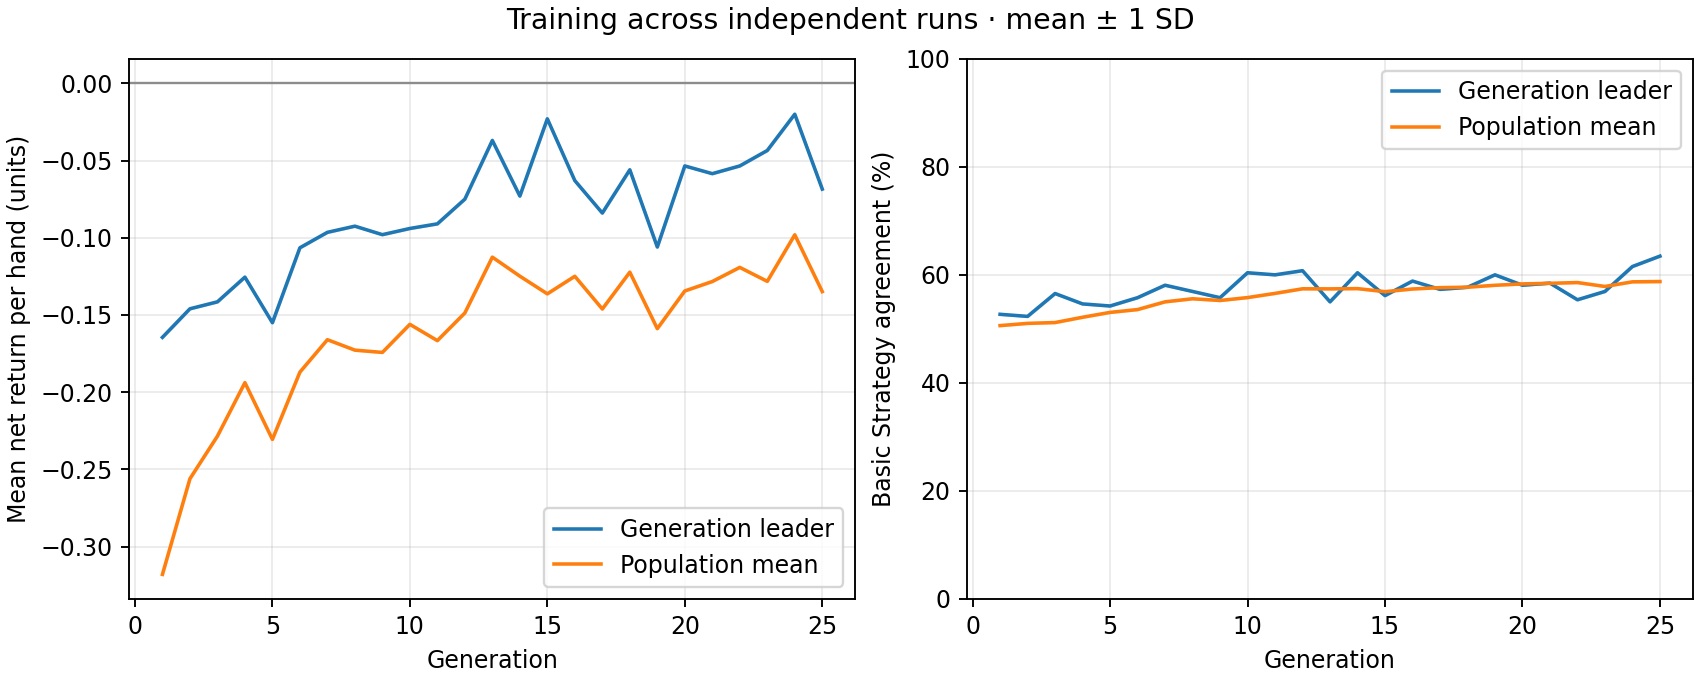

The table this chart was drawn from, first rows:
generation, best_fitness_mean, best_fitness_sd, average_fitness_mean, average_fitness_sd, best_match_pct_mean, best_match_pct_sd, population_match_pct_mean, population_match_pct_sd
1, -0.1645, 0.0, -0.318, 0.0, 52.69, 0.0, 50.6, 0.0
2, -0.146, 0.0, -0.256, 0.0, 52.31, 0.0, 51.01, 0.0
3, -0.1415, 0.0, -0.2285, 0.0, 56.54, 0.0, 51.17, 0.0
4, -0.1255, 0.0, -0.1938, 0.0, 54.62, 0.0, 52.15, 0.0
5, -0.155, 0.0, -0.2306, 0.0, 54.23, 0.0, 53.04, 0.0
6, -0.1065, 0.0, -0.187, 0.0, 55.77, 0.0, 53.57, 0.0
7, -0.0965, 0.0, -0.166, 0.0, 58.08, 0.0, 55, 0.0
8, -0.0925, 0.0, -0.1728, 0.0, 56.92, 0.0, 55.57, 0.0
9, -0.098, 0.0, -0.1742, 0.0, 55.77, 0.0, 55.25, 0.0
10, -0.094, 0.0, -0.1561, 0.0, 60.38, 0.0, 55.79, 0.0
11, -0.091, 0.0, -0.1666, 0.0, 60.0, 0.0, 56.56, 0.0
12, -0.075, 0.0, -0.1487, 0.0, 60.77, 0.0, 57.42, 0.0
13, -0.037, 0.0, -0.1126, 0.0, 55, 0.0, 57.4, 0.0
14, -0.073, 0.0, -0.1249, 0.0, 60.38, 0.0, 57.45, 0.0
15, -0.023, 0.0, -0.1363, 0.0, 56.15, 0.0, 56.88, 0.0
16, -0.063, 0.0, -0.1249, 0.0, 58.85, 0.0, 57.38, 0.0
17, -0.084, 0.0, -0.1461, 0.0, 57.31, 0.0, 57.63, 0.0
18, -0.056, 0.0, -0.1223, 0.0, 57.69, 0.0, 57.71, 0.0
19, -0.106, 0.0, -0.1589, 0.0, 60.0, 0.0, 58.06, 0.0
20, -0.0535, 0.0, -0.1345, 0.0, 58.08, 0.0, 58.32, 0.0
21, -0.0585, 0.0, -0.1283, 0.0, 58.46, 0.0, 58.43, 0.0
22, -0.0535, 0.0, -0.1192, 0.0, 55.38, 0.0, 58.57, 0.0
23, -0.0435, 0.0, -0.1282, 0.0, 56.92, 0.0, 57.85, 0.0
24, -0.02, 0.0, -0.09808, 0.0, 61.54, 0.0, 58.71, 0.0
25, -0.0685, 0.0, -0.1349, 0.0, 63.46, 0.0, 58.76, 0.0
